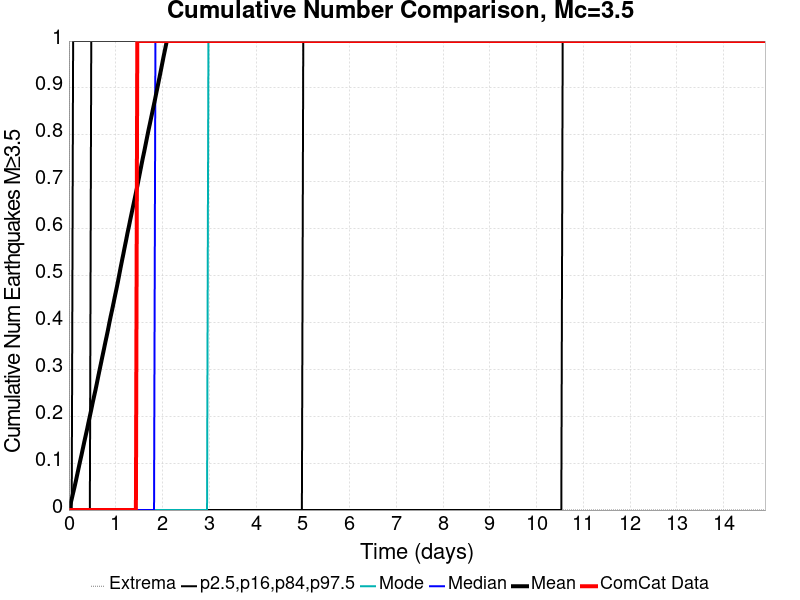

The table this chart was drawn from, first rows:
Time (days), ComCat Data, Simulation Mean, Simulation Median, Simulation Mode, Simulation Minimum, Simulation Maximum, 2.5 %-ile, 16 %-ile, 84 %-ile, 97.5 %-ile
0.0, 0.0, 0.0, 0.0, 0.0, 0.0, 0.0, 0.0, 0.0, 0.0, 0.0
0.02983, 0.0, 0.01173, 0.0, 0.0, 0.0, 27.0, 0.0, 0.0, 0.0, 0.0
0.05966, 0.0, 0.02379, 0.0, 0.0, 0.0, 36.0, 0.0, 0.0, 0.0, 0.0
0.08949, 0.0, 0.03656, 0.0, 0.0, 0.0, 49.0, 0.0, 0.0, 0.0, 1.0
0.1193, 0.0, 0.04897, 0.0, 0.0, 0.0, 65.0, 0.0, 0.0, 0.0, 1.0
0.1491, 0.0, 0.06238, 0.0, 0.0, 0.0, 76.0, 0.0, 0.0, 0.0, 1.0
0.179, 0.0, 0.07646, 0.0, 0.0, 0.0, 84.0, 0.0, 0.0, 0.0, 1.0
0.2088, 0.0, 0.09039, 0.0, 0.0, 0.0, 92.0, 0.0, 0.0, 0.0, 1.0
0.2386, 0.0, 0.1042, 0.0, 0.0, 0.0, 93.0, 0.0, 0.0, 0.0, 1.0
0.2685, 0.0, 0.1174, 0.0, 0.0, 0.0, 99.0, 0.0, 0.0, 0.0, 1.0
0.2983, 0.0, 0.1314, 0.0, 0.0, 0.0, 115.0, 0.0, 0.0, 0.0, 1.0
0.3281, 0.0, 0.1453, 0.0, 0.0, 0.0, 130.0, 0.0, 0.0, 0.0, 1.0
0.3579, 0.0, 0.1587, 0.0, 0.0, 0.0, 140.0, 0.0, 0.0, 0.0, 1.0
0.3878, 0.0, 0.1721, 0.0, 0.0, 0.0, 140.0, 0.0, 0.0, 0.0, 1.0
0.4176, 0.0, 0.1864, 0.0, 0.0, 0.0, 149.0, 0.0, 0.0, 0.0, 1.0
0.4474, 0.0, 0.2002, 0.0, 0.0, 0.0, 157.0, 0.0, 0.0, 0.0, 1.0
0.4773, 0.0, 0.2142, 0.0, 0.0, 0.0, 168.0, 0.0, 0.0, 1.0, 2.0
0.5071, 0.0, 0.2288, 0.0, 0.0, 0.0, 173.0, 0.0, 0.0, 1.0, 2.0
0.5369, 0.0, 0.2422, 0.0, 0.0, 0.0, 181.0, 0.0, 0.0, 1.0, 2.0
0.5667, 0.0, 0.2555, 0.0, 0.0, 0.0, 184.0, 0.0, 0.0, 1.0, 2.0
0.5966, 0.0, 0.2699, 0.0, 0.0, 0.0, 184.0, 0.0, 0.0, 1.0, 2.0
0.6264, 0.0, 0.2848, 0.0, 0.0, 0.0, 186.0, 0.0, 0.0, 1.0, 2.0
0.6562, 0.0, 0.2992, 0.0, 0.0, 0.0, 188.0, 0.0, 0.0, 1.0, 2.0
0.6861, 0.0, 0.3135, 0.0, 0.0, 0.0, 192.0, 0.0, 0.0, 1.0, 2.0
0.7159, 0.0, 0.3278, 0.0, 0.0, 0.0, 196.0, 0.0, 0.0, 1.0, 2.0
0.7457, 0.0, 0.3417, 0.0, 0.0, 0.0, 200.0, 0.0, 0.0, 1.0, 2.0
0.7756, 0.0, 0.3563, 0.0, 0.0, 0.0, 203.0, 0.0, 0.0, 1.0, 2.0
0.8054, 0.0, 0.3701, 0.0, 0.0, 0.0, 204.0, 0.0, 0.0, 1.0, 2.0
0.8352, 0.0, 0.3842, 0.0, 0.0, 0.0, 208.0, 0.0, 0.0, 1.0, 2.0
0.865, 0.0, 0.3996, 0.0, 0.0, 0.0, 211.0, 0.0, 0.0, 1.0, 2.0
0.8949, 0.0, 0.4139, 0.0, 0.0, 0.0, 212.0, 0.0, 0.0, 1.0, 2.0
0.9247, 0.0, 0.4274, 0.0, 0.0, 0.0, 214.0, 0.0, 0.0, 1.0, 2.0
0.9545, 0.0, 0.4418, 0.0, 0.0, 0.0, 215.0, 0.0, 0.0, 1.0, 2.0
0.9844, 0.0, 0.4564, 0.0, 0.0, 0.0, 216.0, 0.0, 0.0, 1.0, 2.0
1.014, 0.0, 0.4705, 0.0, 0.0, 0.0, 218.0, 0.0, 0.0, 1.0, 2.0
1.044, 0.0, 0.4851, 0.0, 0.0, 0.0, 220.0, 0.0, 0.0, 1.0, 2.0
1.074, 0.0, 0.5007, 0.0, 0.0, 0.0, 223.0, 0.0, 0.0, 1.0, 3.0
1.104, 0.0, 0.5163, 0.0, 0.0, 0.0, 224.0, 0.0, 0.0, 1.0, 3.0
1.133, 0.0, 0.5312, 0.0, 0.0, 0.0, 224.0, 0.0, 0.0, 1.0, 3.0
1.163, 0.0, 0.5459, 0.0, 0.0, 0.0, 226.0, 0.0, 0.0, 1.0, 3.0
1.193, 0.0, 0.561, 0.0, 0.0, 0.0, 226.0, 0.0, 0.0, 1.0, 3.0
1.223, 0.0, 0.5756, 0.0, 0.0, 0.0, 226.0, 0.0, 0.0, 1.0, 3.0
1.253, 0.0, 0.591, 0.0, 0.0, 0.0, 227.0, 0.0, 0.0, 1.0, 3.0
1.283, 0.0, 0.6048, 0.0, 0.0, 0.0, 228.0, 0.0, 0.0, 1.0, 3.0
1.312, 0.0, 0.6196, 0.0, 0.0, 0.0, 229.0, 0.0, 0.0, 1.0, 3.0
1.342, 0.0, 0.6337, 0.0, 0.0, 0.0, 233.0, 0.0, 0.0, 1.0, 3.0
1.372, 0.0, 0.6479, 0.0, 0.0, 0.0, 235.0, 0.0, 0.0, 1.0, 3.0
1.402, 0.0, 0.6618, 0.0, 0.0, 0.0, 241.0, 0.0, 0.0, 1.0, 3.0
1.432, 0.0, 0.6761, 0.0, 0.0, 0.0, 243.0, 0.0, 0.0, 1.0, 3.0
1.462, 1.0, 0.6902, 0.0, 0.0, 0.0, 244.0, 0.0, 0.0, 1.0, 3.0
1.491, 1.0, 0.7056, 0.0, 0.0, 0.0, 246.0, 0.0, 0.0, 1.0, 3.0
1.521, 1.0, 0.7209, 0.0, 0.0, 0.0, 250.0, 0.0, 0.0, 1.0, 3.0
1.551, 1.0, 0.7361, 0.0, 0.0, 0.0, 255.0, 0.0, 0.0, 1.0, 3.0
1.581, 1.0, 0.751, 0.0, 0.0, 0.0, 259.0, 0.0, 0.0, 1.0, 3.0
1.611, 1.0, 0.7649, 0.0, 0.0, 0.0, 261.0, 0.0, 0.0, 1.0, 3.0
1.641, 1.0, 0.7796, 0.0, 0.0, 0.0, 263.0, 0.0, 0.0, 2.0, 3.0
1.67, 1.0, 0.7946, 0.0, 0.0, 0.0, 265.0, 0.0, 0.0, 2.0, 3.0
1.7, 1.0, 0.8094, 0.0, 0.0, 0.0, 265.0, 0.0, 0.0, 2.0, 3.0
1.73, 1.0, 0.8232, 0.0, 0.0, 0.0, 269.0, 0.0, 0.0, 2.0, 3.0
1.76, 1.0, 0.8373, 0.0, 0.0, 0.0, 269.0, 0.0, 0.0, 2.0, 4.0
... 440 more rows
